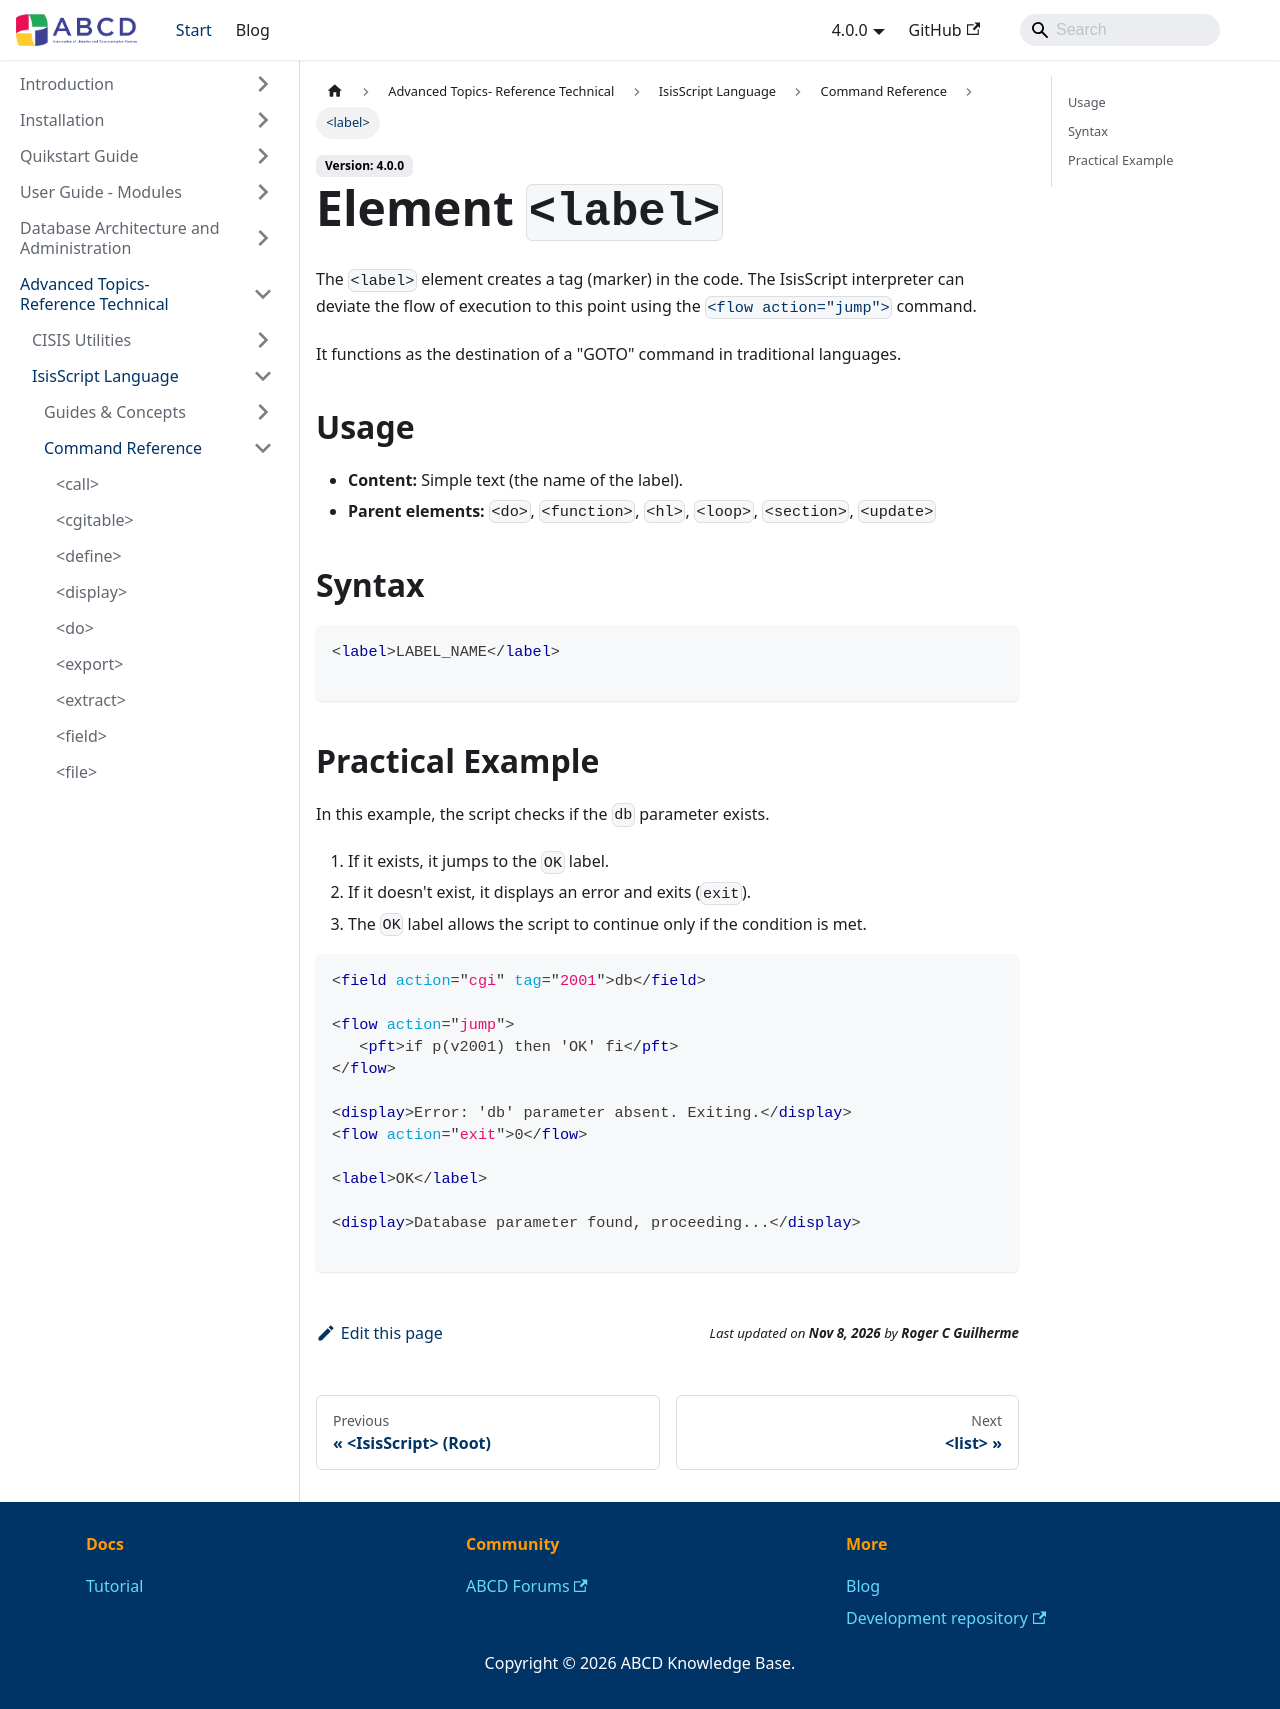

repository: ABCD-DEVCOM/ABCD-DEVCOM.github.io · page: docs/4.0.0/abcd-advanced/isisscript/reference/label.html · generator: docusaurus

---
title: <label>
description: Defines a destination point (anchor) for execution jumps (GOTO).
---

# Element `<label>`

The `<label>` element creates a tag (marker) in the code. The IsisScript interpreter can deviate the flow of execution to this point using the [`<flow action="jump">`](./flow) command.

It functions as the destination of a "GOTO" command in traditional languages.

## Usage
- **Content:** Simple text (the name of the label).
- **Parent elements:** `<do>`, `<function>`, `<hl>`, `<loop>`, `<section>`, `<update>`

## Syntax

```xml
<label>LABEL_NAME</label>

```

## Practical Example

In this example, the script checks if the `db` parameter exists.

1. If it exists, it jumps to the `OK` label.
2. If it doesn't exist, it displays an error and exits (`exit`).
3. The `OK` label allows the script to continue only if the condition is met.

```xml
<field action="cgi" tag="2001">db</field>

<flow action="jump">
   <pft>if p(v2001) then 'OK' fi</pft>
</flow>

<display>Error: 'db' parameter absent. Exiting.</display>
<flow action="exit">0</flow>

<label>OK</label>

<display>Database parameter found, proceeding...</display>

```
